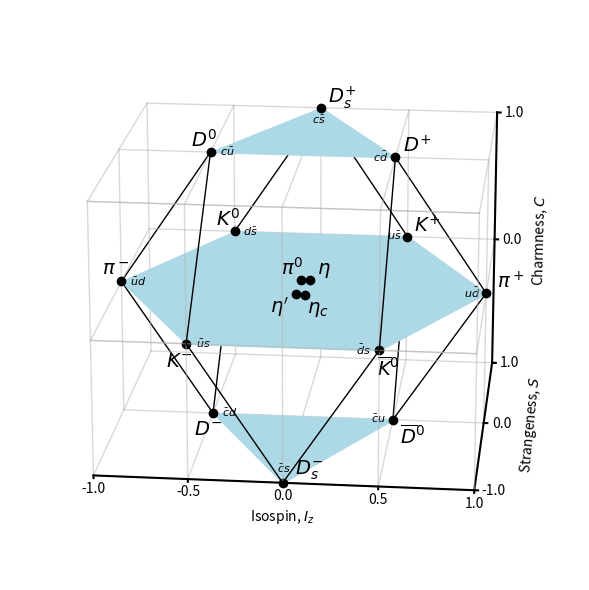
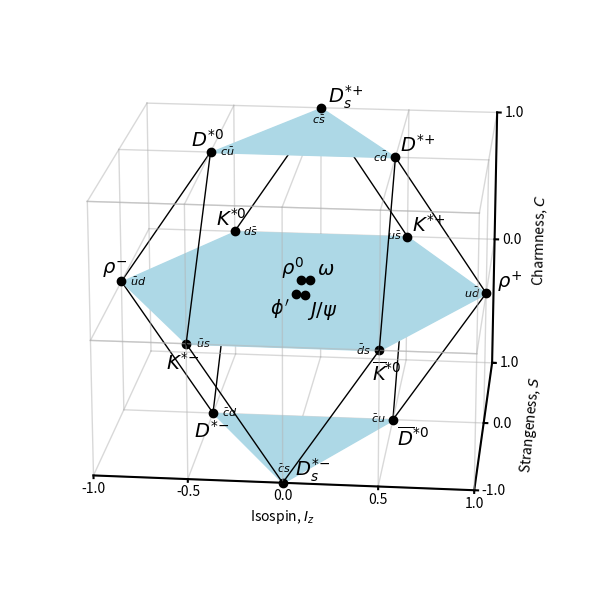
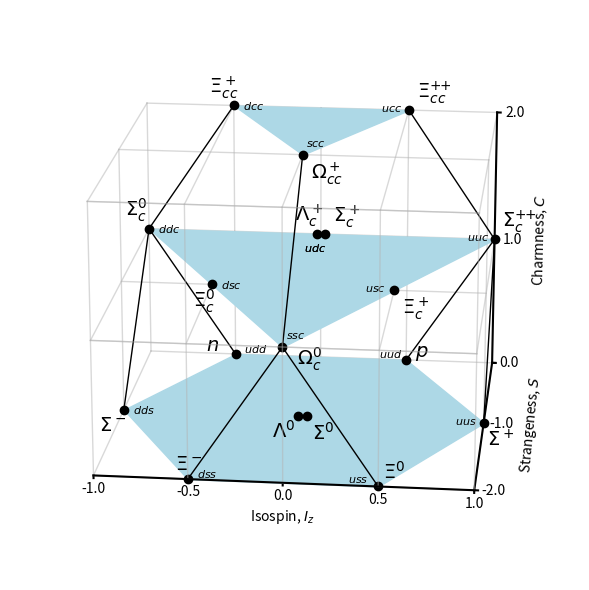
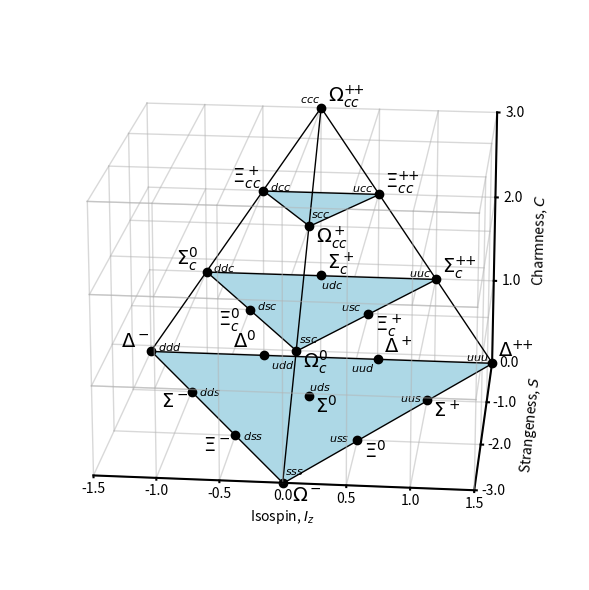
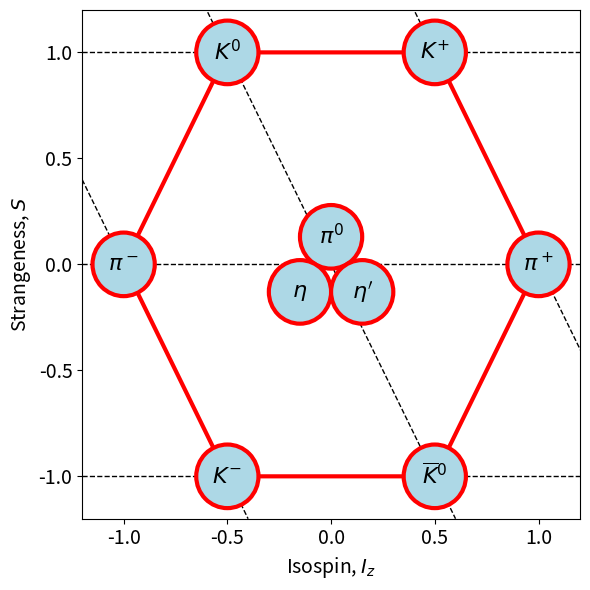
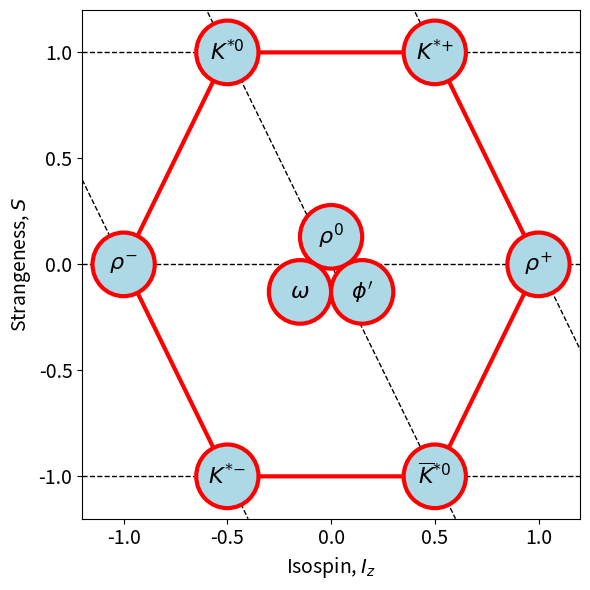
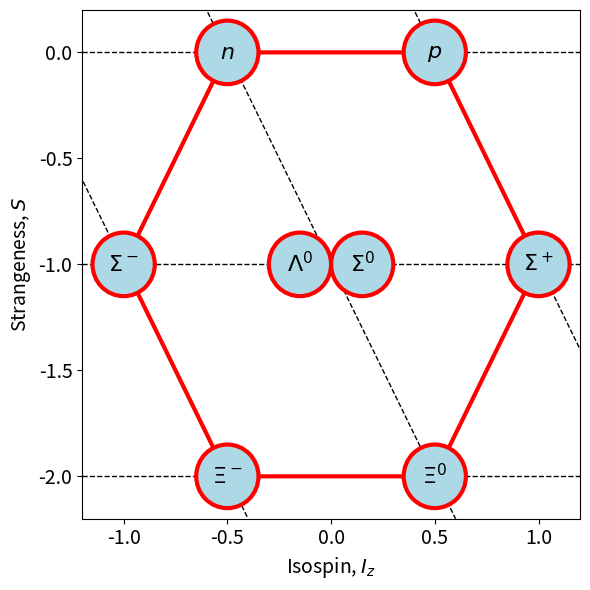
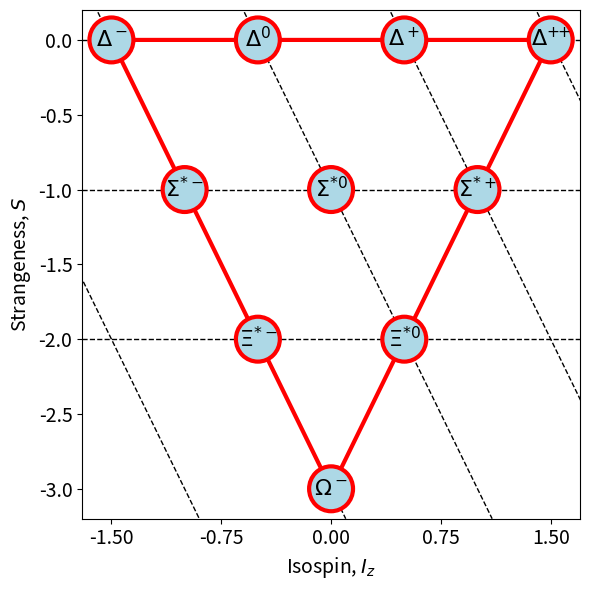

Here is the Python script that generated these plots, in order:
import matplotlib.pyplot as plt
from mpl_toolkits.mplot3d import Axes3D
import mpl_toolkits.mplot3d as mpl3
import numpy as np
from tabulate import tabulate
import os
import sys

class quark():
    def __init__(self, name, title, Q=0, B=1/3, Iz=0, S=0, C=0, Bt=0, T=0):
        self.name = name
        self.title = title
        self.Q    = Q     # electric charge
        self.B    = B     # baryon number
        self.Iz = Iz    # 3rd component of Isospin
        self.S    = S     # strangeness
        self.C    = C     # charmness
        self.Bt = Bt    # bottomness
        self.T    = T     # topness
        self.Y    = self.B + self.S + self.C + self.Bt + self.T
        if abs(self.Y - 2*(self.Q-self.Iz))>1e-6:
            raise RuntimeError('Creation of quark '+name+' failed. Hypercharge inconsistent '+str(self.Y)+' '+str(2*(self.Q-self.Iz)))

    def anti(self,name='',title=''):
        if name=='': name = 'anti-'+self.name
        return quark(name, title, -self.Q, -self.B, -self.Iz, -self.S, -self.C, -self.Bt, -self.T)

    def __str__(self):
        return 'quark({:s},Iz={:3.1f},S={:d},C={:d},Bt={:d},T={:d})'.format(self.name, self.Iz, self.S, self.C, self.Bt, self.T)

class state():
    def __init__(self,name,title,quarks):
        self.name     = name
        self.title    = title
        self.quarks = quarks
        self.Q     = sum( [ q.Q    for q in quarks ] )
        self.B     = sum( [ q.B    for q in quarks ] )
        self.Iz    = sum( [ q.Iz for q in quarks ] )
        self.S     = sum( [ q.S    for q in quarks ] )
        self.C     = sum( [ q.C    for q in quarks ] )
        self.Bt    = sum( [ q.Bt for q in quarks ] )
        self.T     = sum( [ q.T    for q in quarks ] )
        self.Y    = self.B + self.S + self.C + self.Bt + self.T

        if abs(self.Y - 2*(self.Q-self.Iz))>1e-6:
            raise RuntimeError('Creation of quark '+name+' failed. Hypercharge inconsistent '+str(self.Y)+' '+str(2*(self.Q-self.Iz)))

    def anti(self,name='',title=''):
        return state(name,title, [q.anti() for q in self.quarks])

    def __str__(self):
        content = ','.join( [ q.name for q in self.quarks ] )
        return '{:s}({:s}) Iz={:3.1f},S={:d},C={:d},B={:d})'.format(self.name,content,self.Iz, self.S, self.C, self.B)

def make_anti(parts):
    return ( (-a,-b) for a,b in parts )

def meson(a,b):
    return (a[0]+b[0],a[1]+b[1])

def plot(states, ax=None, rad=0.15, hexc=(0,0), hexr=1, tri=None):

    ax = ax or plt.gca()

    # min, max
    ymin = min( [state.S for state in states] )
    ymax = max( [state.S for state in states] )

    xmin = min( [state.Iz for state in states] )
    xmax = max( [state.Iz for state in states] )

    # axis set up
    ax.set_xticks( np.linspace(xmin,xmax,5) )
    ax.tick_params(axis='x', labelsize=14)
    ax.set_xlabel('Isospin, $I_z$', fontsize=14)
    ax.tick_params(axis='y', which='major', labelsize=14)
    ax.set_ylabel('Strangeness, $S$', fontsize=14)

    # buffer
    buff = 0.2
    xmin -= buff
    xmax += buff
    ymin -= buff
    ymax += buff

    # strange lines
    for s in np.linspace(-2,2,5):
        ax.plot( (xmin, xmax), (s,s), 'k--', lw=1 )

    # isospin lines
    #for i in np.linspace(-1,1,5):
        #ax.plot( (i,i), (ymin,ymax), 'k--', lw=1 )

    # electric charge lines
    for q in np.linspace(-2,2,5):
        ax.plot( (xmin+hexc[1]/2, q-ymin/2+hexc[1]/2), (2*q-2*xmin, ymin), 'k--', lw=1 )

    # draw the hexes
    if hexr is not None:
        hx = np.array([ -hexr, -hexr/2, hexr/2, hexr,    hexr/2, -hexr/2, -hexr ])
        hy = np.array([         0,    hexr    , hexr    ,        0, -hexr    , -hexr    ,         0 ])
        hx += hexc[0]
        hy += hexc[1]
        ax.plot(hx,hy,'r-', lw=3)

    # draw the triangle
    if tri is not None:
        ax.plot( tri[0], tri[1], 'r-', lw=3 )

    # draw the states
    coords = [ (state.Iz, state.S) for state in states ]

    # set circle radius
    rep = 0

    for i, state in enumerate(states):
        (x, y) = (state.Iz, state.S)
        # check how many entries for that coord
        n = coords.count( coords[i] )
        if n==2:
            if rep==0: x+=rad
            else: x-=rad
            rep+=1
        if n==3:
            if rep==0:
                y += 0.866*rad
            elif rep==1:
                x -= rad
                y -= 0.866*rad
            elif rep==2:
                x += rad
                y -= 0.866*rad
            rep+=1

        circ = plt.Circle( (x,y), 0.15, ec='r', fc='lightblue', lw=3, zorder=10 )
        ax.add_patch(circ)
        if state.title!='':
            ax.text( x, y, state.title, ha='center', va='center', fontsize=16, zorder=20)

    #ax.axis('off')
    ax.set_xlim(xmin,xmax)
    ax.set_ylim(ymin,ymax)
    #ax.set_aspect('equal')#,'box')

def hex3d( hexc=(0,0), hexr=1, z=0 ):

    hx = np.array([ -hexr, -hexr/2, hexr/2, hexr,    hexr/2, -hexr/2 ])
    hy = np.array([         0,    hexr    , hexr    ,        0, -hexr    , -hexr     ])
    hx += hexc[0]
    hy += hexc[1]
    hz = np.full_like(hx,z)

    vtxs = np.column_stack( (hx,hy,hz) )

    return mpl3.art3d.Poly3DCollection( [vtxs] )

def tri3d( v1=(-0.5,-1), v2=(0,1), v3=(0.5,-1), z=1 ):

    hx = np.array( [v1[0],v2[0],v3[0]] )
    hy = np.array( [v1[1],v2[1],v3[1]] )
    hz = np.full_like(hx,z)

    vtxs = np.column_stack( (hx,hy,hz) )

    return mpl3.art3d.Poly3DCollection( [vtxs] )

def plot3d(states=None, ax=None, mes=0, bar=None, content=True):

    ax = ax or plt.gca()

    if mes is not None:
        # hex
        shape = hex3d()
        shape.set_color('lightblue')
        ax.add_collection(shape)

        # tri
        tri1 = tri3d( (-0.5,0), (0, 1), (0.5,0), z= 1 )
        tri2 = tri3d( (-0.5,0), (0,-1), (0.5,0), z=-1 )
        tri1.set_color('lightblue')
        tri2.set_color('lightblue')
        ax.add_collection(tri1)
        ax.add_collection(tri2)

        # lines
        ax.plot( (-0.5,-1    ,-0.5), (0, 0, 0), (1,0,-1), 'k-', lw=1 )
        ax.plot( ( 0.5, 1    , 0.5), (0, 0, 0), (1,0,-1), 'k-', lw=1 )
        ax.plot( ( 0    ,-0.5,-0.5), (1, 1, 0), (1,0,-1), 'k-', lw=1 )
        ax.plot( ( 0    , 0.5, 0.5), (1, 1, 0), (1,0,-1), 'k-', lw=1 )
        ax.plot( (-0.5,-0.5, 0    ), (0,-1,-1), (1,0,-1), 'k-', lw=1, zorder=50 )
        ax.plot( ( 0.5, 0.5, 0    ), (0,-1,-1), (1,0,-1), 'k-', lw=1, zorder=50 )

    if bar is not None:
        if bar==0:
            # hex
            shape = hex3d( hexc=(0,-1), hexr=1, z=0 )
            shape.set_color('lightblue')
            ax.add_collection(shape)
            # tri
            tri1 = tri3d( (0,-2), (-    1,0), (    1,0), z= 1 )
            tri2 = tri3d( (0,-1), (-0.5,0), (0.5,0), z= 2 )
            tri1.set_color('lightblue')
            tri2.set_color('lightblue')
            ax.add_collection(tri1)
            ax.add_collection(tri2)
            # lines
            ax.plot( (-0.5, -1, -1), (0,0,-1), (2,1,0), 'k-', lw=1, zorder=10 )
            ax.plot( (-1,-0.5), (0,0), (1,0), 'k-', lw=1, zorder=10 )
            ax.plot( (0.5, 1, 1), (0,0,-1), (2,1,0), 'k-', lw=1, zorder=10 )
            ax.plot( (1,0.5), (0,0), (1,0), 'k-', lw=1, zorder=10 )
            ax.plot( (0,0,-0.5), (-1,-2,-2),(2,1,0),'k-',lw=1,zorder=10)
            ax.plot( (0,0.5),(-2,-2),(1,0),'k-',lw=1,zorder=10)


        if bar==1:
            # tri
            tri1 = tri3d( (0,-3), (-1.5,0), (1.5,0), z= 0 )
            tri2 = tri3d( (0,-2), (-1    ,0), (1    ,0), z= 1 )
            tri3 = tri3d( (0,-1), (-0.5,0), (0.5,0), z= 2 )
            tri1.set_color('lightblue')
            tri2.set_color('lightblue')
            tri3.set_color('lightblue')
            tri1.set_edgecolor('k')
            tri2.set_edgecolor('k')
            tri3.set_edgecolor('k')
            ax.add_collection(tri1)
            ax.add_collection(tri2)
            ax.add_collection(tri3)
            # lines
            ax.plot( (0, 0    ), (0,-3), (3,0), 'k-', lw=1, zorder=10 )
            ax.plot( (0,-1.5), (0, 0), (3,0), 'k-', lw=1, zorder=10 )
            ax.plot( (0, 1.5), (0, 0), (3,0), 'k-', lw=1, zorder=10 )

    # add states
    #x = [ state.Iz for state in states ]
    #y = [ state.S    for state in states ]
    #z = [ state.C    for state in states ]
    coords = [ (state.Iz, state.S, state.C) for state in states ]
    rad = 0.025
    ysc = 5
    rep = 0
    xps = []
    yps = []
    zps = []
    for i, state in enumerate(states):
        (x, y, z) = (state.Iz, state.S, state.C)
        # check how many entries for that coord
        n = coords.count( coords[i] )
        if n==2:
            if rep%2==0: x+=rad
            else: x-=rad
            rep+=1
        if n==3:
            if rep==0:
                y += 5*rad
            elif rep==1:
                x -= rad
                y -= 5*rad
            elif rep==2:
                x += rad
                y -= 5*rad
            rep+=1
        if n==4:
            if rep==0:
                x -= rad
                y += 5*rad
            elif rep==1:
                x += rad
                y += 5*rad
            elif rep==2:
                x -= rad
                y -= 5*rad
            elif rep==3:
                x += rad
                y -= 5*rad
            rep+=1

        xps.append( x )
        yps.append( y )
        zps.append( z )

    #ax.scatter( xps, yps, zps, marker='o', c='k', alpha=1, zorder=10 )
    #ax.scatter( xps, yps, zps, marker='o', c='k', alpha=1, zorder=20 )
    ax.plot( xps, yps, zps, 'ko', zorder=20)

    # state labels
    for i, state in enumerate(states):
        xsgn = 1
        zsgn = 1
        if mes is not None:
            if mes==0:
                xsgn = 0.7 if xps[i]>=0 else -2.3
                zsgn = -2 if yps[i]<0 or zps[i]<0 else 0.8
                if yps[i]==-1 and xps[i]==0.5: xsgn = -0.3
                if yps[i]<0 and yps[i]>-1: xsgn -= 0.6
                if yps[i]<0 and yps[i]>-1: zsgn += 0.4
                if yps[i]<0 and zps[i]<0 : zsgn += 0.4
                if xps[i]==0 and yps[i]==-1:
                    xsgn += 0.5
                    zsgn += 2.5
                if xps[i]==1: xsgn += 0.4
            elif mes==1:
                xsgn = 0.7 if xps[i]>=0 else -2.3
                zsgn = -2.2 if yps[i]<0 or zps[i]<0 else 0.8
                if yps[i]==-1 and xps[i]==0.5: xsgn = -0.3
                if yps[i]<0 and yps[i]>-1: xsgn -= 0.6
                if yps[i]<0 and yps[i]>-1: zsgn += 0.4
                if yps[i]<0 and zps[i]<0 : zsgn += 0.6
                if xps[i]==0.5: xsgn -= 0.3
                if xps[i]==0.5 and yps[i]==-1:
                    xsgn -= 0.2
                    zsgn -= 0.2
                if xps[i]==0 and yps[i]==-1:
                    xsgn += 0.5
                    zsgn += 2.5
                if xps[i]==1: xsgn += 0.4
        if bar is not None:
            if bar==0:
                xsgn = 0.8 if xps[i]>=0 else -3.0
                zsgn = 1 if yps[i]==0 else -2
                zsgn = 1.5 if yps[i]==0 and abs(xps[i])<1.5 else zsgn
                if yps[i]==0 and zps[i]==0:
                    xsgn *= 1.2
                    zsgn -= 1
                if yps[i]==0 and zps[i]==1 and xps[i]<0 and xps[i]>-1: xsgn += 0.4
                if yps[i]==-1 and zps[i]==1 and xps[i]<0 and xps[i]>-1: xsgn += 0.8
                if yps[i]==-2 and zps[i]==1:
                    xsgn += 0.6
                    zsgn += 0.6
                if yps[i]==-2 and zps[i]==0:
                    zsgn += 3
                    xsgn *= 0.5
                if yps[i]==-1 and zps[i]==0 and xps[i]>0: xsgn -= 0.4
            elif bar==1:
                xsgn = 1 if xps[i]>=0 else -5.5
                zsgn = 1 if yps[i]==0 else -2
                zsgn = 1.5 if yps[i]==0 and abs(xps[i])<1.5 else zsgn
                if xps[i]==0 and yps[i]==-3 and zps[i]==0: xsgn += 0.4
                if xps[i]==1.5 and yps[i]==0 and zps[i]==0: zsgn += 0.4

        ax.text( xps[i]+xsgn*0.05, yps[i]+0.05, zps[i]+zsgn*0.08, state.title, ha='left', va='center', zorder=20, fontsize=14 )
        if content:
            qstr = ''.join( [q.title for q in state.quarks ] )
            xp = xps[i]
            yp = yps[i]
            zp = zps[i]
            if mes is not None:
                if abs(xps[i])<0.5 and abs(yps[i])<1: continue
                if xp<0: xp += 0.05
                if xp>0: xp -= 0.12
                if zp==1 and abs(yp)==1:
                    xp -= 0.05
                    zp -= 0.1
                if zp==-1 and abs(yp)==1:
                    xp -= 0.03
                    zp += 0.1
            if bar is not None:
                if bar==0:
                    if abs(xps[i])<0.5 and abs(yps[i])==1 and zps[i]==0: continue
                    if xp<0: xp += 0.05
                    if xp>0: xp -= 0.16
                    if xp==0:
                        xp += 0.02
                        zp += 0.08
                    if yp==0 and zp==1 and abs(xp)<0.5:
                        zp -= 0.12
                        xp += 0.04
                    if yps[i]==-2 and zps[i]==0:
                        zp += 0.04
                    if yps[i]==0 and zps[i]==0:
                        zp += 0.04
                elif bar==1:
                    if xp<0: xp += 0.06
                    if xp>0: xp -= 0.23
                    if abs(xp)+abs(zp)>1: zp += 0.05
                    if yps[i]==0 and zps[i]==0 and abs(xps[i])==0.5: zp -= 0.12
                    if yps[i]==0 and zps[i]==1 and xps[i]==0: zp -= 0.12
                    if yps[i]==-1 and xps[i]==0 and zps[i]==0: zp += 0.1
                    if abs(yp)+abs(zp)>2 and xp==0:
                        xp += 0.02
                        zp += 0.08
                        if zp<2: zp += 0.04
                    if zp>=3:
                        xp -= 0.2
                        zp -= 0.04

            ax.text( xp, yp, zp, qstr, ha='left', va='center', zorder=20, fontsize=8 )

    # axes
    ax.set_xlabel('Isospin, $I_z$', fontsize=12)
    ax.set_ylabel('Strangeness, $S$', fontsize=12)
    ax.set_zlabel('Charmness, $D$', fontsize=12)
    if mes is not None:
        ax.margins(x=0,y=0,z=0)
        ax.set_xlim(-1,1)
        ax.set_ylim(-1,1)
        ax.set_zlim(-1,1)
        ax.set_xticks( np.linspace(-1,1,5) )
        ax.set_yticks( np.linspace(-1,1,3) )
        ax.set_zticks( np.linspace(-1,1,3) )
    if bar is not None:
        if bar == 0:
            ax.set_xlim(-1,1)
            ax.set_ylim(-2,0)
            ax.set_zlim(-0,2)
            ax.set_xticks( np.linspace(-1,1,5) )
            ax.set_yticks( np.linspace(-2,0,3) )
            ax.set_zticks( np.linspace( 0,2,3) )
        if bar == 1:
            ax.set_xlim(-1.5,1.5)
            ax.set_ylim(-3,0)
            ax.set_zlim(-0,3)
            ax.set_xticks( np.linspace(-1.5,1.5,7) )
            ax.set_yticks( np.linspace(-3,0,4) )
            ax.set_zticks( np.linspace( 0,3,4) )

    ax.view_init(elev=18,azim=-84)

    # make the panes transparent
    ax.xaxis.set_pane_color((1.0, 1.0, 1.0, 0.0))
    ax.yaxis.set_pane_color((1.0, 1.0, 1.0, 0.0))
    ax.zaxis.set_pane_color((1.0, 1.0, 1.0, 0.0))
    # make the grid lines transparent
    ax.xaxis._axinfo["grid"]['color'] =    (1,1,1,0)
    ax.yaxis._axinfo["grid"]['color'] =    (1,1,1,0)
    ax.zaxis._axinfo["grid"]['color'] =    (1,1,1,0)
    # draw grid lines by hand because matplotlib adds a buffer
    xlim = ax.get_xlim()
    ylim = ax.get_ylim()
    zlim = ax.get_zlim()
    xlf    = xlim[0]
    xrt    = xlim[1]
    ybk    = ylim[1]
    yfr    = ylim[0]
    zpt    = zlim[0]
    for v in ax.get_xticks():
        ax.plot( (v,v), (ybk,ybk), zlim, lw=1, c='0.7', alpha=0.5 )
        ax.plot( (v,v), (yfr,yfr), zlim, lw=1, c='0.7', alpha=0.5, zorder=20 )
        for z in ax.get_zticks():
            ax.plot( (v,v), ylim, (z,z), lw=1, c='0.7', alpha=0.5 )
    for v in ax.get_yticks():
        for z in ax.get_zticks():
            ax.plot( xlim, (v,v), (z,z), lw=1, c='0.7', alpha=0.5 )
        if v==ax.get_yticks()[0] or v==ax.get_yticks()[-1]: continue
        ax.plot( (xlf,xlf), (v,v), zlim, lw=1, c='0.7', alpha=0.5 )
        ax.plot( (xrt,xrt), (v,v), zlim, lw=1, c='0.7', alpha=0.5 )
    for v in ax.get_zticks():
        ax.plot( xlim, (yfr,yfr), (v,v), lw=1, c='0.7', alpha=0.5, zorder=20 )

    # draw axis by hand because matplotlib adds buffer
    # x axis
    ax.plot( xlim, (yfr,yfr), (zpt,zpt), 'k-' , zorder=20)
    for v in ax.get_xticks():
        ax.plot( (v,v), (yfr,yfr), (zpt,zpt-0.02), 'k-' )
        ax.text( v, yfr, zpt-0.05*(zlim[1]-zlim[0]), str(v), ha='center', va='center' )
    ax.text( xlim[0] + (xlim[1]-xlim[0])/2, yfr, zpt-0.13*(zlim[1]-zlim[0]), 'Isospin, $I_z$', ha='center', va='center' )
    # y axis
    ax.plot( (xrt,xrt), ylim, (zpt,zpt), 'k-' )
    for v in ax.get_yticks():
        ax.plot( (xrt,xrt+0.02), (v,v), (zpt,zpt), 'k-' )
        ax.text( xrt+0.05*(xlim[1]-xlim[0]), v, zpt, str(v), ha='center', va='center' )
    ax.text( xrt+0.13*(xlim[1]-xlim[0]), ylim[0] + (ylim[1]-ylim[0])/2, zpt, 'Strangeness, $S$', ha='center', va='center', zdir='y' )
    # z axis
    ax.plot( (xrt,xrt), (ybk,ybk), zlim, 'k-' )
    for v in ax.get_zticks():
        ax.plot( (xrt,xrt+0.02), (ybk,ybk), (v,v), 'k-' )
        if v==ax.get_zticks()[0]: continue
        ax.text( xrt+0.05*(xlim[1]-xlim[0]), ybk, v, str(v), ha='center', va='center' )
    ax.text( xrt+0.13*(xlim[1]-xlim[0]), ybk, zlim[0] + (zlim[1]-zlim[0])/2, 'Charmness, $C$', ha='center', va='center', zdir='z' )


    ax.axis('off')

def print_quarks(quarks):
    rows    = []
    heads = ['Name','Q','B','Iz','Y','S','C','B\'','T']
    for key, item in quarks.items():
        Q = '{: d}/3'.format( round(3*item.Q) )
        B = '{: d}/3'.format( round(3*item.B) )
        Iz = str(item.Iz) if item.Iz==0 else '{: d}/2'.format( round(2*item.Iz) )
        Y = '{: d}/3'.format( round(3*item.Y) )
        rows.append( [ item.name, Q, B, Iz, Y, item.S, item.C, item.Bt, item.T ] )
    print('\033[1m Quarks \033[0m')
    print(tabulate(rows,tablefmt='pretty',headers=heads,colalign=('left','right','right','right','right','right','right','right','right')))

def print_states(states, head='States'):
    rows    = []
    heads = ['Name','Quarks','Q','B','Iz','Y','S','C','B\'','T']
    for key, item in states.items():
        quarks = '(' + ','.join( [qs.name for qs in item.quarks] ) + ')'
        Q = '{: d}/3'.format( round(3*item.Q) )
        B = '{: d}/3'.format( round(3*item.B) )
        Iz = str(item.Iz) if item.Iz==0 else '{: d}/2'.format( round(2*item.Iz) )
        Y = '{: d}/3'.format( round(3*item.Y) )
        rows.append( [ item.name, quarks, Q, B, Iz, Y, item.S, item.C, item.Bt, item.T ] )
    print('\033[1m %s \033[0m'%head)
    print(tabulate(rows,tablefmt='pretty',headers=heads,colalign=('left','left','right','right','right','right','right','right','right','right')))

if __name__ == "__main__":

    os.system('mkdir -p pdf')
    os.system('mkdir -p png')

    # make quarks
    u = quark( 'u', '$u$', Q =    2/3, Iz =    0.5 )
    d = quark( 'd', '$d$', Q = -1/3, Iz = -0.5 )
    s = quark( 's', '$s$', Q = -1/3, S    = -1     )
    c = quark( 'c', '$c$', Q =    2/3, C    =    1     )
    b = quark( 'b', '$b$', Q = -1/3, Bt = -1     )
    t = quark( 't', '$t$', Q =    2/3, T    =    1     )

    ubar = u.anti('ubar', r'$\bar{u}$')
    dbar = d.anti('dbar', r'$\bar{d}$')
    sbar = s.anti('sbar', r'$\bar{s}$')
    cbar = c.anti('cbar', r'$\bar{c}$')
    bbar = b.anti('bbar', r'$\bar{b}$')
    tbar = t.anti('tbar', r'$\bar{t}$')

    quarks = { 'u': u, 'd': d, 's': s, 'c': c, 'b': b, 't': t,
               'ubar': ubar, 'dbar': dbar, 'sbar': sbar, 'cbar': cbar, 'bbar': bbar, 'tbar': tbar }

    mesons = {
        # light unflavoured
        'pip'     : state('pip'  , '$\pi^+$'               , [u, dbar] ),
        'pim'     : state('pim'  , '$\pi^-$'               , [ubar, d] ),
        'piz'     : state('piz'  , '$\pi^0$'               , [u, ubar] ),
        'eta'     : state('eta'  , '$\eta$'                , [d, dbar] ),
        'etapr'   : state('etapr', '$\eta\'$'              , [s, sbar] ),
        'rhop'    : state('rhop' , r'$\rho^{\!+}$'         , [u, dbar] ),
        'rhom'    : state('rhom' , r'$\rho^{\!-}$'         , [ubar, d] ),
        'rhoz'    : state('rhoz' , r'$\rho^0$'             , [u, ubar] ),
        # strange
        'Kp'      : state('Kp'   , '$K^{\!+}$'             , [u, sbar] ),
        'Km'      : state('Km'   , '$K^{\!-}$'             , [ubar, s] ),
        'Kz'      : state('Kz'   , '$K^0$'                 , [d, sbar] ),
        'Kzb'     : state('Kzb'  , r'$\overline{K}^0$'     , [dbar, s] ),
        'omega'   : state('omega', '$\omega$'              , [d, dbar] ),
        'phi'     : state('phi'  , '$\phi\'$'              , [s, sbar] ),
        'Kstp'    : state('Kstp' , '$K^{*\!+}$'            , [u, sbar] ),
        'Kstm'    : state('Kstm' , '$K^{*\!-}$'            , [ubar, s] ),
        'Kstz'    : state('Kstz' , '$K^{*0}$'              , [d, sbar] ),
        'Kstzb'   : state('Kstzb', r'$\overline{K}^{*0}$'  , [dbar, s] ),
        # charm
        'etac'    : state('etac' , '$\eta_c$'              , [c, cbar] ),
        'Dm'      : state('Dm'   , '$D^{\!-}$'             , [cbar, d] ),
        'Dp'      : state('Dp'   , '$D^{\!+}$'             , [c, dbar] ),
        'Dz'      : state('Dz'   , '$D^{0}$'               , [c, ubar] ),
        'Dzb'     : state('Dzb'  , '$\overline{D}^{0}$'    , [cbar, u] ),
        'Dsm'     : state('Dsm'  , '$D_s^{\!-}$'           , [cbar, s] ),
        'Dsp'     : state('Dsp'  , '$D_s^{\!+}$'           , [c, sbar] ),
        'jpsi'    : state('jpsi' , '$J/\psi$'              , [c, cbar] ),
        'Dstm'    : state('Dstm' , '$D^{*\!-}$'            , [cbar, d] ),
        'Dstp'    : state('Dstp' , '$D^{*\!+}$'            , [c, dbar] ),
        'Dstz'    : state('Dstz' , '$D^{*0}$'              , [c, ubar] ),
        'Dstzb'   : state('Dstzb', '$\overline{D}^{*0}$'   , [cbar, u] ),
        'Dsstm'   : state('Dsstm', '$D_s^{*\!-}$'          , [cbar, s] ),
        'Dsstp'   : state('Dsstp', '$D_s^{*\!+}$'          , [c, sbar] ),
    }

    baryons = {
        # unflavoured (spin 1/2)
        'p'        : state('p'         , '$p$'                    , [u,u,d] ),
        'n'        : state('n'         , '$n$'                    , [u,d,d] ),
        # unflavoured (spin 3/2)
        'delm'     : state('delm'      , '$\Delta^-$'             , [d,d,d] ),
        'delz'     : state('delz'      , '$\Delta^0$'             , [u,d,d] ),
        'delp'     : state('delp'      , '$\Delta^+$'             , [u,u,d] ),
        'delpp'    : state('delpp'     , '$\Delta^{+\!\!+}$'      , [u,u,u] ),
        # strange (spin 1/2)
        'sigp'     : state('sigp'      , '$\Sigma^+$'             , [u,u,s] ),
        'sigm'     : state('sigm'      , '$\Sigma^-$'             , [d,d,s] ),
        'sigz'     : state('sigz'      , '$\Sigma^0$'             , [u,d,s] ),
        'lbz'      : state('lbz'       , '$\Lambda^0$'            , [u,d,s] ),
        'xim'      : state('xim'       , '$\Xi^-$'                , [d,s,s] ),
        'xiz'      : state('xiz'       , '$\Xi^0$'                , [u,s,s] ),
        # strange (spin 3/2)
        'sigstp'   : state('sigstp'    , '$\Sigma^{*+}$'          , [u,u,s] ),
        'sigstm'   : state('sigstm'    , '$\Sigma^{*-}$'          , [d,d,s] ),
        'sigstz'   : state('sigstz'    , '$\Sigma^{*0}$'          , [u,d,s] ),
        'xistm'    : state('xistm'     , '$\Xi^{*-}$'             , [d,s,s] ),
        'xistz'    : state('xistz'     , '$\Xi^{*0}$'             , [u,s,s] ),
        'Omega'    : state('Omega'     , '$\Omega^-$'             , [s,s,s] ),
        # charm (spin 1/2)
        'sigcz'    : state('sigcz'     , '$\Sigma_c^0$'           , [d,d,c] ),
        'sigcp'    : state('sigcp'     , '$\Sigma_c^+$'           , [u,d,c] ),
        'sigcpp'   : state('sigcpp'    , '$\Sigma_c^{+\!\!+}$'    , [u,u,c] ),
        'xicz'     : state('xicz'      , '$\Xi_c^0$'              , [d,s,c] ),
        'xicp'     : state('xicp'      , '$\Xi_c^+$'              , [u,s,c] ),
        'lbcp'     : state('lbcp'      , '$\Lambda_c^+$'          , [u,d,c] ),
        'Omegacz'  : state('Omegacz'   , '$\Omega_c^0$'           , [s,s,c] ),
        'Omegaccp' : state('Omegaccp'  , '$\Omega_{cc}^+$'        , [s,c,c] ),
        'xiccp'    : state('xiccp'     , '$\Xi_{cc}^+$'           , [d,c,c] ),
        'xiccpp'   : state('xiccpp'    , '$\Xi_{cc}^{+\!\!+}$'    , [u,c,c] ),
        'Omegaccpp': state('Omegaccpp' , '$\Omega_{cc}^{+\!\!+}$' , [c,c,c] ),
    }

    print_quarks(quarks)
    print_states(mesons , 'Mesons')
    print_states(baryons, 'Baryons')

    # scalar state charm mesons
    ch_mes_s0 = [ 'pip','pim','piz','Kp', 'Km', 'Kz', 'Kzb', 'eta', 'etapr', 'etac', 'Dm','Dp','Dz','Dzb','Dsm','Dsp']
    fig = plt.figure(figsize=(7,6))
    ax = fig.add_subplot(111,projection='3d')
    plot3d( [ mesons[key] for key in ch_mes_s0 ], ax=ax, mes=0, bar=None)
    fig.tight_layout()
    fig.savefig('pdf/ch_mes_s0.pdf',bbox_inches='tight',pad_inches=-0.4)
    fig.savefig('png/ch_mes_s0.png',bbox_inches='tight',pad_inches=-0.4)

    # vector state charm mesons
    ch_mes_s1 = [ 'rhop','rhom','rhoz','Kstp', 'Kstm', 'Kstz', 'Kstzb', 'omega', 'phi', 'jpsi', 'Dstm','Dstp','Dstz','Dstzb','Dsstm','Dsstp']
    fig = plt.figure(figsize=(7,6))
    ax = fig.add_subplot(111,projection='3d')
    plot3d( [ mesons[key] for key in ch_mes_s1 ], ax=ax, mes=1, bar=None)
    fig.tight_layout()
    fig.savefig('pdf/ch_mes_s1.pdf',bbox_inches='tight',pad_inches=-0.4)
    fig.savefig('png/ch_mes_s1.png',bbox_inches='tight',pad_inches=-0.4)

    # 1/2 state charm baryons
    ch_bar_s0 = [ 'p', 'n', 'sigp', 'sigm', 'sigz', 'lbz', 'xim', 'xiz', 'sigcz', 'sigcp','sigcpp','xicz','xicp','lbcp','Omegacz', 'xiccp', 'xiccpp', 'Omegaccp' ]
    fig = plt.figure(figsize=(7,6))
    ax = fig.add_subplot(111,projection='3d')
    plot3d( [ baryons[key] for key in ch_bar_s0 ], ax=ax, mes=None, bar=0)
    fig.tight_layout()
    fig.savefig('pdf/ch_bar_s0.pdf',bbox_inches='tight',pad_inches=-0.4)
    fig.savefig('png/ch_bar_s0.png',bbox_inches='tight',pad_inches=-0.4)

    # 3/2 state charm baryons
    ch_bar_s1 = [ 'delm','delz','delp','delpp','sigp', 'sigm', 'sigz', 'xim', 'xiz', 'Omega','sigcz', 'sigcp','sigcpp','xicz','xicp','Omegacz', 'xiccp', 'xiccpp', 'Omegaccp','Omegaccpp' ]
    fig = plt.figure(figsize=(7,6))
    ax = fig.add_subplot(111,projection='3d')
    plot3d( [ baryons[key] for key in ch_bar_s1 ], ax=ax, mes=None, bar=1)
    fig.tight_layout()
    fig.savefig('pdf/ch_bar_s1.pdf',bbox_inches='tight',pad_inches=-0.4)
    fig.savefig('png/ch_bar_s1.png',bbox_inches='tight',pad_inches=-0.4)

    # scalar state strange mesons
    sp0_mes = [ 'pip','pim','piz','Kp', 'Km', 'Kz', 'Kzb', 'eta', 'etapr' ]
    fig,ax = plt.subplots(figsize=(6,6))
    plot( [ mesons[key] for key in sp0_mes ] )
    fig.tight_layout()
    fig.savefig('pdf/st_mes_s0.pdf')
    fig.savefig('png/st_mes_s0.png')

    # vector state strange mesons
    sp1_mes = [ 'rhop', 'rhom', 'rhoz', 'omega', 'phi', 'Kstp', 'Kstm', 'Kstz', 'Kstzb' ]
    fig,ax = plt.subplots(figsize=(6,6))
    plot( [ mesons[key] for key in sp1_mes ] )
    fig.tight_layout()
    fig.savefig('pdf/st_mes_s1.pdf')
    fig.savefig('png/st_mes_s1.png')

    # 1/2 state strange baryons
    sc_bar = [ 'p', 'n', 'sigp', 'sigm', 'sigz', 'lbz', 'xim', 'xiz' ]
    fig, ax = plt.subplots(figsize=(6,6))
    plot( [ baryons[key] for key in sc_bar ], hexc=(0,-1) )
    fig.tight_layout()
    fig.savefig('pdf/st_bar_s0.pdf')
    fig.savefig('png/st_bar_s0.png')

    # 3/2 state strange baryons
    sv_bar = [ 'delm', 'delz', 'delp', 'delpp', 'sigstm', 'sigstz', 'sigstp', 'xistm', 'xistz', 'Omega' ]
    fig, ax = plt.subplots(figsize=(6,6))
    plot( [ baryons[key] for key in sv_bar ], hexc=(0,-1), hexr=None, tri=((-1.5,1.5,0,-1.5),(0,0,-3,0)) )
    fig.tight_layout()
    fig.savefig('pdf/st_bar_s1.pdf')
    fig.savefig('png/st_bar_s1.png')

    # show plots if -i passed
    if len(sys.argv)>1:
        if sys.argv[1] == '-i':
            plt.show()
